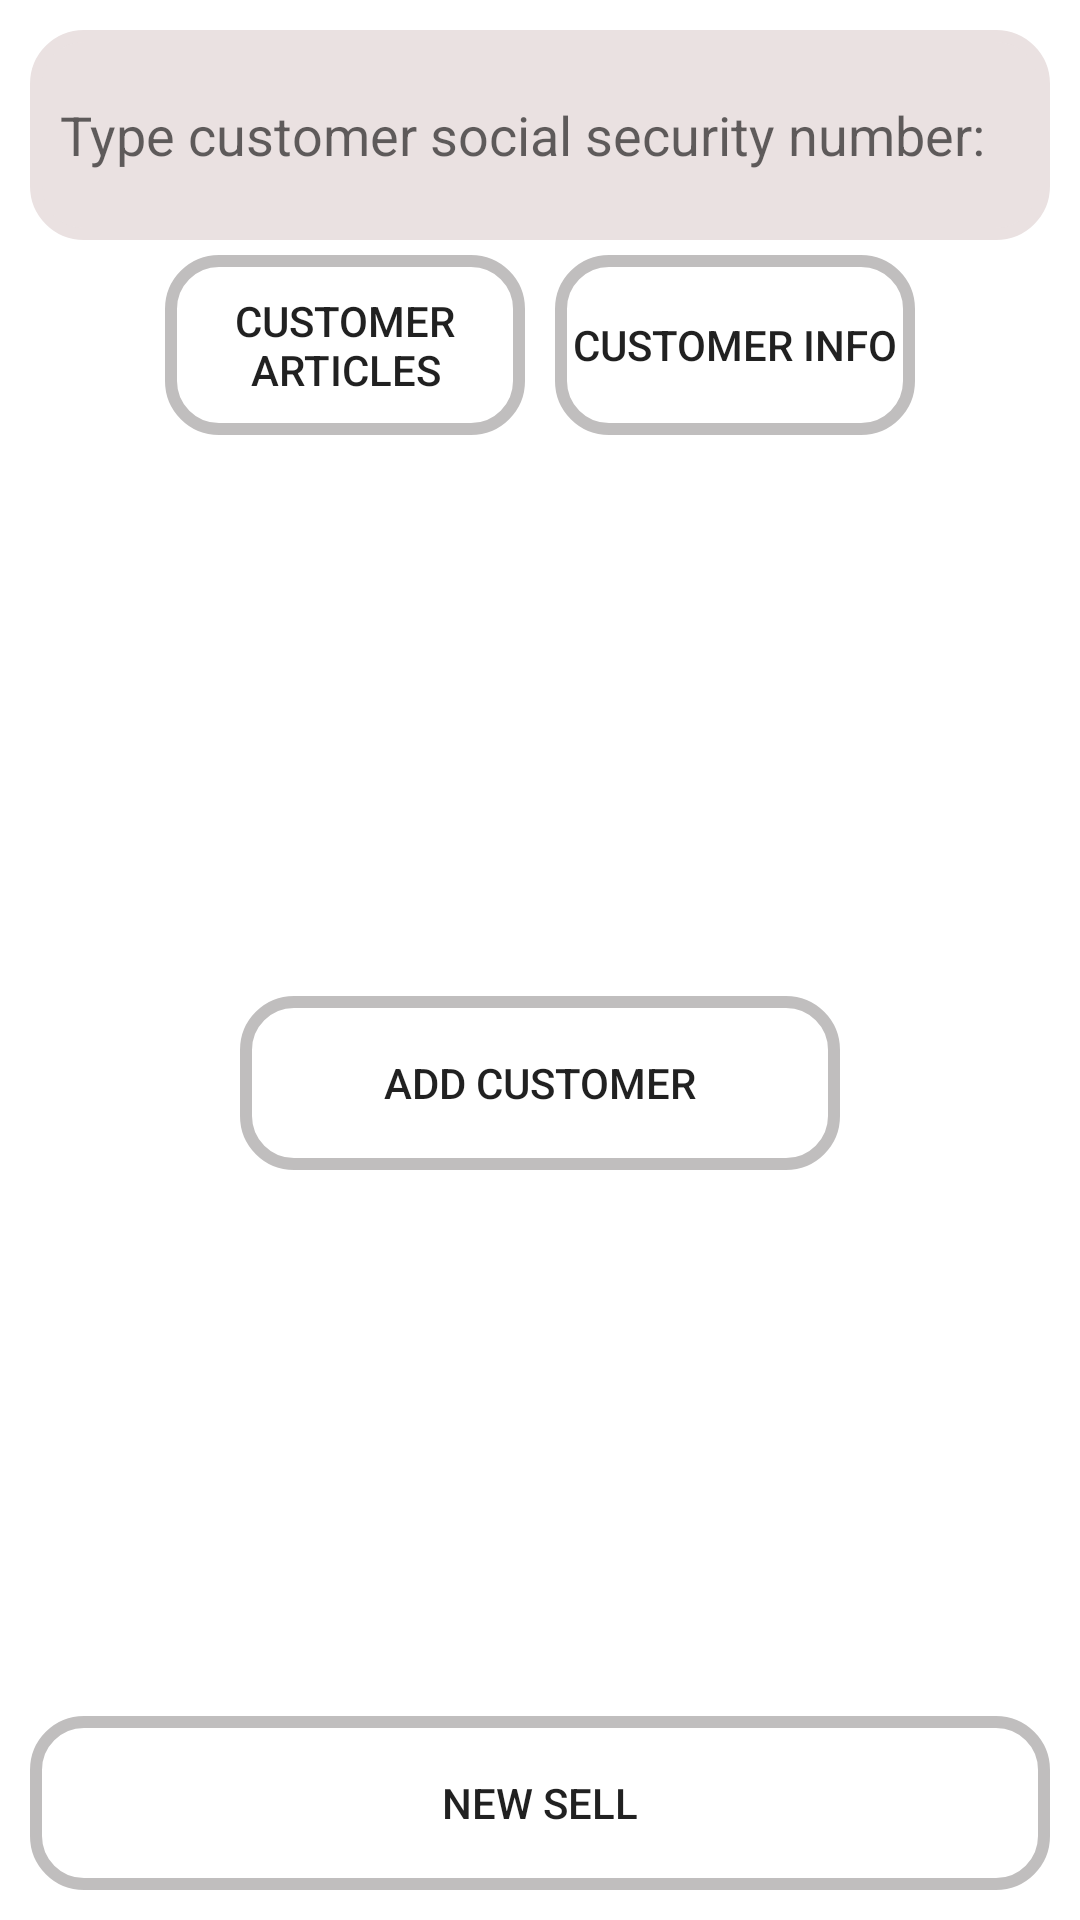

Android layout source for this screen:
<!-- AndroidManifest.xml: application theme Theme.KitaMarket -->
<!-- res/layout/activity_main.xml -->
<?xml version="1.0" encoding="utf-8"?>
<androidx.constraintlayout.widget.ConstraintLayout xmlns:android="http://schemas.android.com/apk/res/android"
    xmlns:app="http://schemas.android.com/apk/res-auto"
    xmlns:tools="http://schemas.android.com/tools"
    android:layout_width="match_parent"
    android:layout_height="match_parent"
    android:addStatesFromChildren="false"
    tools:context=".MainActivity">


    <EditText
        android:id="@+id/main_search_bar"
        android:layout_width="match_parent"
        android:layout_height="70dp"
        android:layout_margin="10dp"
        android:background="@drawable/search_view_background"
        android:backgroundTint="#EAE1E1"
        android:ems="10"
        android:hint="@string/search_hint"
        android:foregroundTint="#FFFCFC"
        android:inputType="number"
        android:padding="10dp"
        android:autofillHints="personalNumber"
        app:layout_constraintEnd_toEndOf="parent"
        app:layout_constraintTop_toTopOf="parent"
        app:layout_constraintStart_toStartOf="parent" />

    <Button
        android:id="@+id/add_customer_button"
        android:layout_width="200dp"
        android:layout_height="@dimen/button_hight_large"
        android:layout_gravity="center"
        android:layout_marginHorizontal="16dp"
        android:background="@drawable/search_view_background"
        android:iconifiedByDefault="false"
        android:queryBackground="@android:color/transparent"
        android:text="@string/add_customer_label"
        app:layout_constraintBottom_toTopOf="@+id/new_sell_button"
        app:layout_constraintEnd_toEndOf="parent"
        app:layout_constraintStart_toStartOf="parent"
        app:layout_constraintTop_toBottomOf="@+id/customer_articles_buttons_layout" />

    <Button
        android:id="@+id/new_sell_button"
        android:layout_width="match_parent"
        android:layout_height="@dimen/button_hight_large"
        android:layout_margin="10dp"
        android:background="@drawable/search_view_background"
        android:queryBackground="@android:color/transparent"
        android:text="@string/new_sell_label"
        android:padding="10dp"
        app:layout_constraintBottom_toBottomOf="parent" />

    <LinearLayout
        android:id="@+id/customer_articles_buttons_layout"
        android:layout_width="0dp"
        android:layout_height="70dp"
        android:orientation="horizontal"
        android:gravity="center_horizontal"
        app:layout_constraintStart_toStartOf="parent"
        app:layout_constraintEnd_toEndOf="parent"
        app:layout_constraintTop_toBottomOf="@+id/main_search_bar">

        <Button
            android:id="@+id/customer_articles_button"
            android:layout_width="@dimen/button_width_large"
            android:layout_height="match_parent"
            android:layout_margin="@dimen/margin_medium"
            android:background="@drawable/search_view_background"
            android:iconifiedByDefault="false"
            android:queryBackground="@android:color/transparent"
            android:text="@string/customer_articles" />

        <Button
            android:id="@+id/customer_info_button"
            android:layout_width="@dimen/button_width_large"
            android:layout_height="match_parent"
            android:layout_margin="@dimen/margin_medium"
            android:background="@drawable/search_view_background"
            android:iconifiedByDefault="false"
            android:queryBackground="@android:color/transparent"
            android:text="@string/customer_info_label" />

    </LinearLayout>




</androidx.constraintlayout.widget.ConstraintLayout>
<!-- resources referenced by this layout -->
<resources>
  <dimen name="button_hight_large">58dp</dimen>
  <dimen name="button_width_large">120dp</dimen>
  <dimen name="margin_medium">5dp</dimen>
  <!-- drawable search_view_background (drawable) -->
  <?xml version="1.0" encoding="utf-8"?>
  
  <shape xmlns:android="http://schemas.android.com/apk/res/android"
      android:shape="rectangle">
      <corners
          android:radius="16dp"/>
      <stroke
          android:color="#c0bebe"
          android:width="4dp"/>
  </shape>
  <string name="add_customer_label">Add customer</string>
  <string name="customer_articles">Customer articles</string>
  <string name="customer_info_label">Customer Info</string>
  <string name="new_sell_label">New sell</string>
  <string name="search_hint">Type customer social security number:</string>
  <style name="Theme.KitaMarket" parent="Theme.MaterialComponents.DayNight.DarkActionBar">
          
          <item name="colorPrimary">@color/purple_500</item>
          <item name="colorPrimaryVariant">@color/purple_700</item>
          <item name="colorOnPrimary">@color/white</item>
          
          <item name="colorSecondary">@color/teal_200</item>
          <item name="colorSecondaryVariant">@color/teal_700</item>
          <item name="colorOnSecondary">@color/black</item>
          
          <item name="android:statusBarColor" tools:targetApi="l">?attr/colorPrimaryVariant</item>
          
      </style>
  <color name="purple_500">#FF6200EE</color>
  <color name="purple_700">#FF3700B3</color>
  <color name="white">#FFFFFFFF</color>
  <color name="teal_200">#FF03DAC5</color>
  <color name="teal_700">#FF018786</color>
  <color name="black">#FF000000</color>
</resources>
